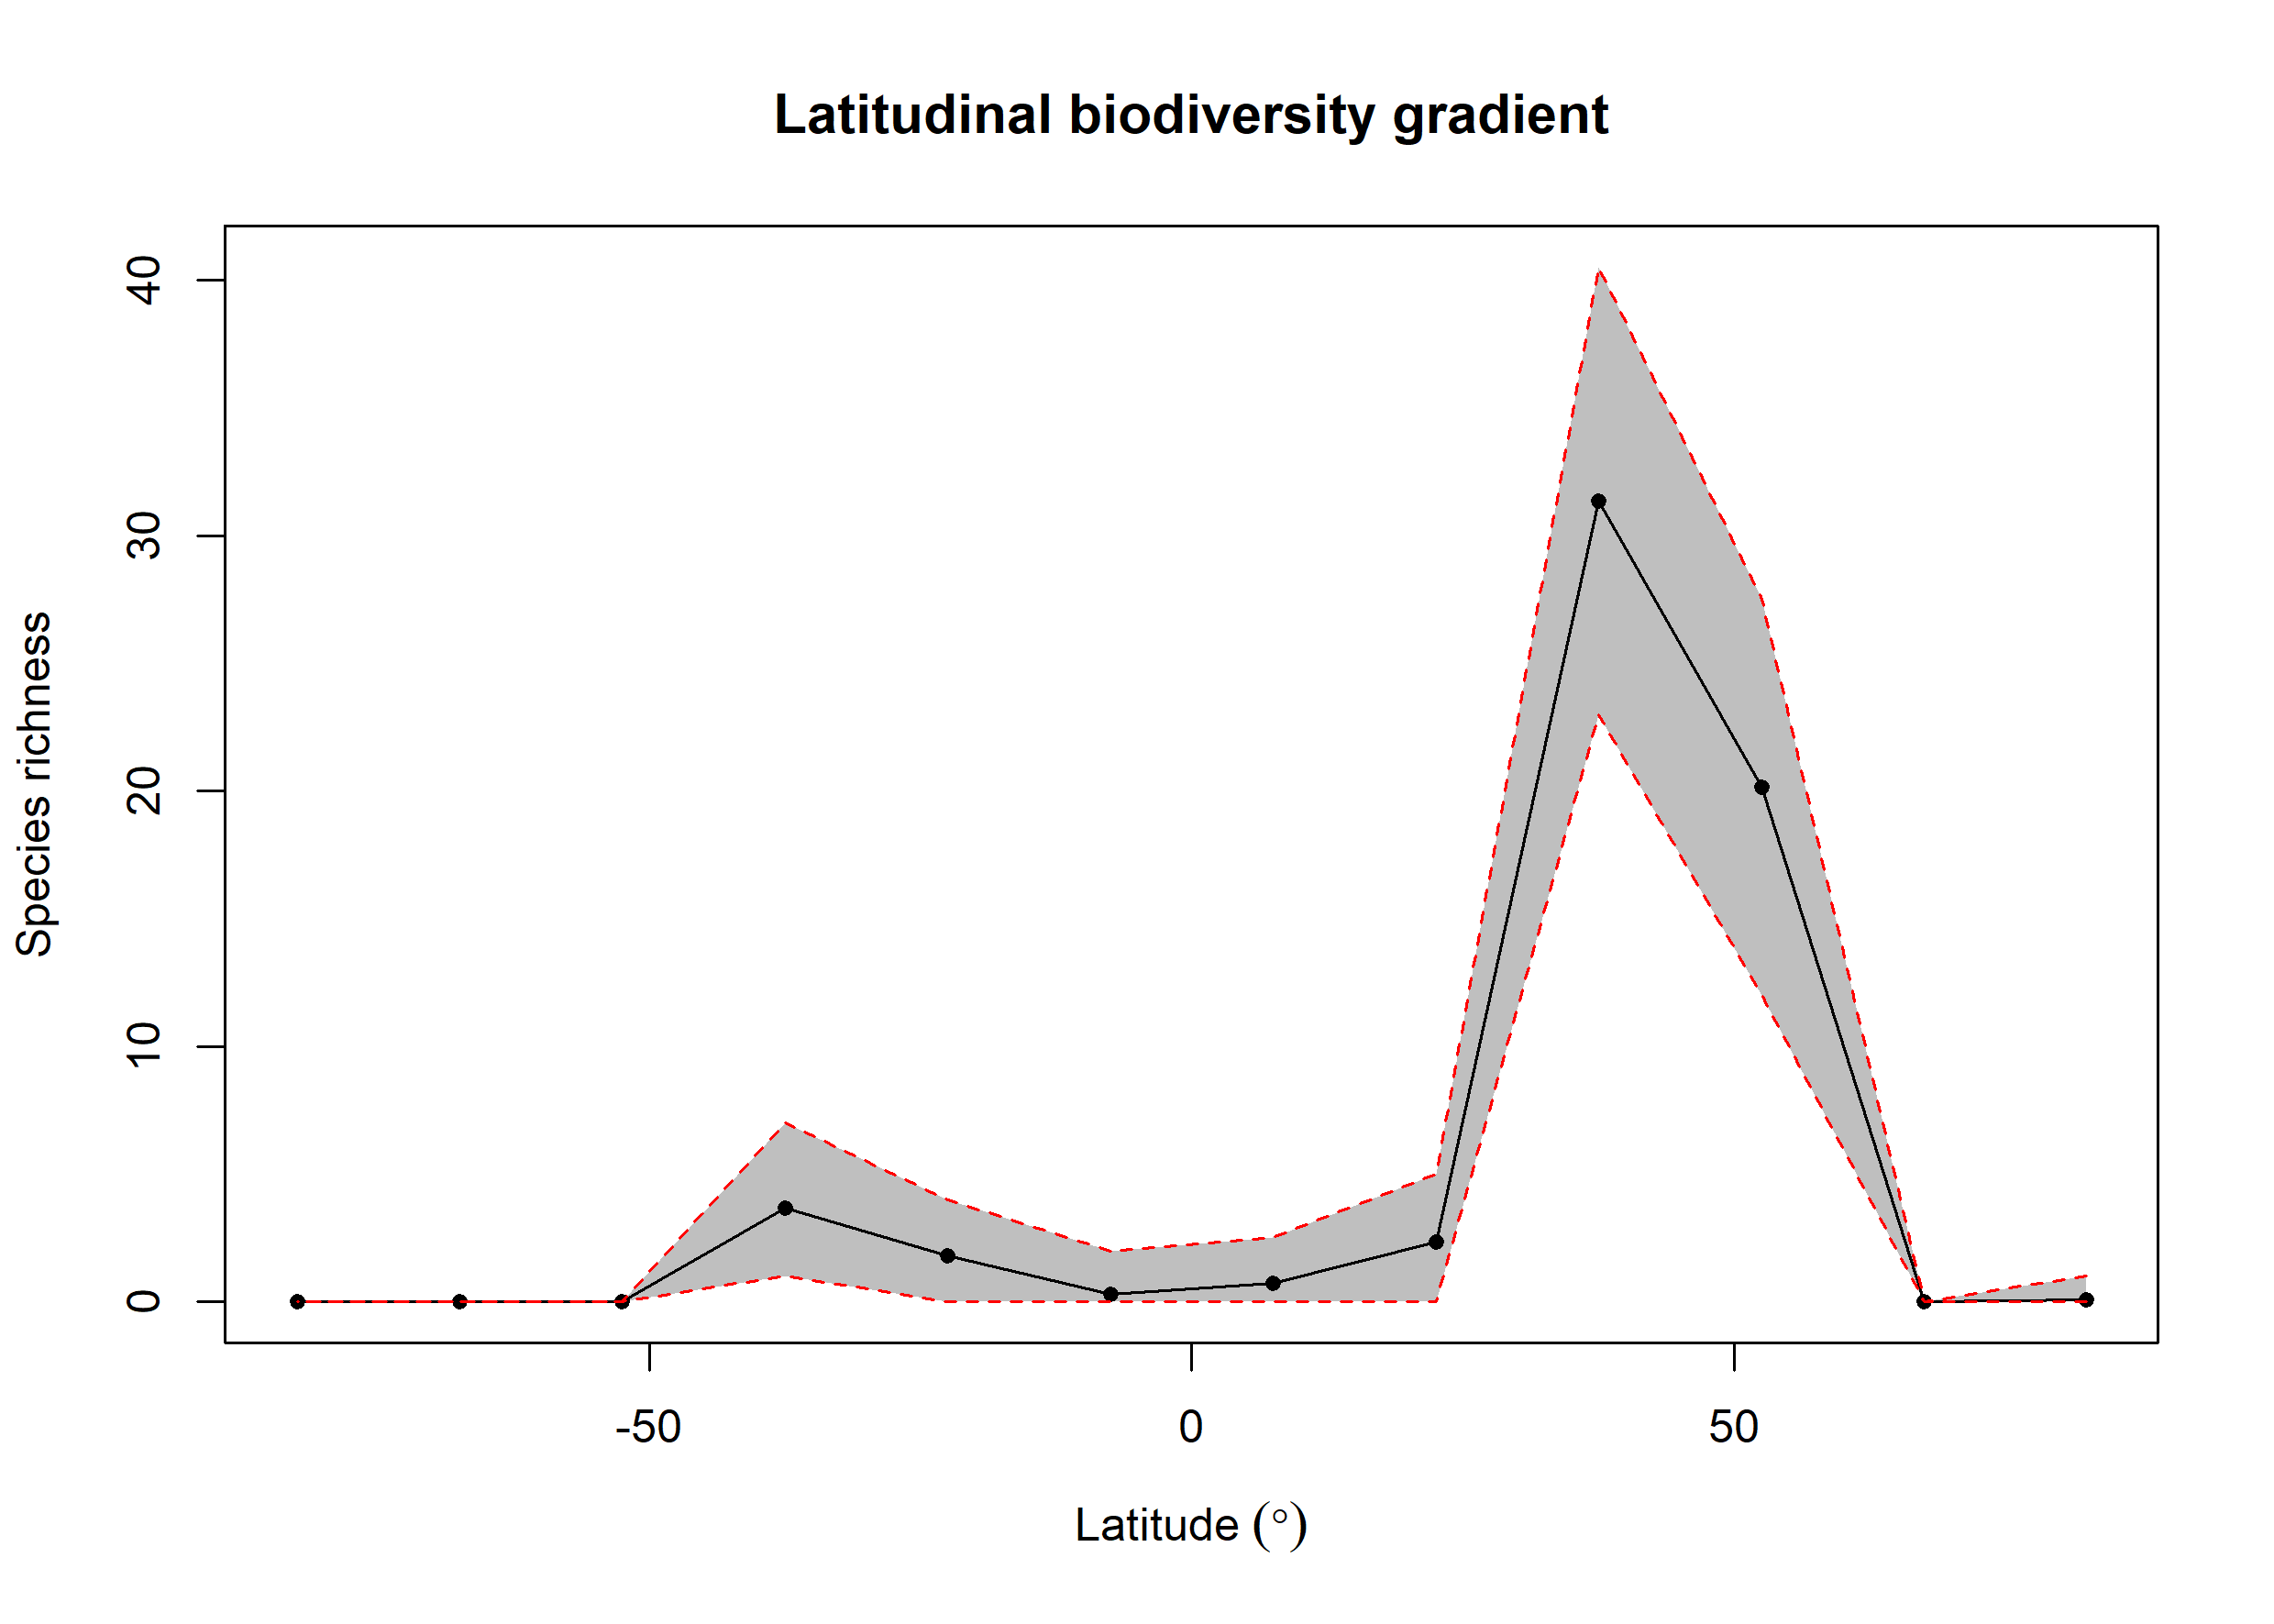

Source data for this figure (header and first rows):
bin, max, min, mid, hemisphere, mean_richness, CI.Lower, CI.Upper
1, 90, 75, 82.5, N, 0.07, 0, 1
2, 75, 60, 67.5, N, 0, 0, 0
3, 60, 45, 52.5, N, 20.15, 12, 27.52
4, 45, 30, 37.5, N, 31.35, 23, 40.52
5, 30, 15, 22.5, N, 2.36, 0, 5
6, 15, 0, 7.5, N, 0.74, 0, 2.525
7, 0, -15, -7.5, S, 0.29, 0, 2
8, -15, -30, -22.5, S, 1.82, 0, 4
9, -30, -45, -37.5, S, 3.69, 1, 7
10, -45, -60, -52.5, S, 0, 0, 0
11, -60, -75, -67.5, S, 0, 0, 0
12, -75, -90, -82.5, S, 0.01, 0, 0
